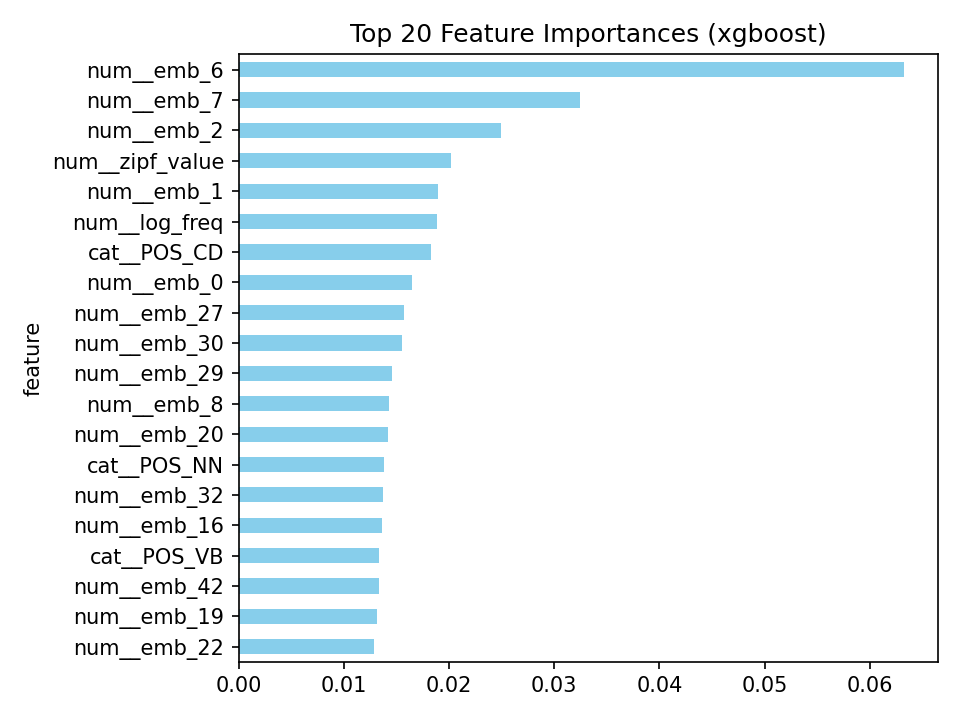

The data file committed next to this chart (first rows):
feature, importance
num__emb_6, 0.06328
num__emb_7, 0.03242
num__emb_2, 0.02497
num__zipf_value, 0.02019
num__emb_1, 0.01899
num__log_freq, 0.01886
cat__POS_CD, 0.01824
num__emb_0, 0.01645
num__emb_27, 0.01571
num__emb_30, 0.01552
num__emb_29, 0.01454
num__emb_8, 0.01427
num__emb_20, 0.01416
cat__POS_NN, 0.01383
num__emb_32, 0.01373
num__emb_16, 0.01362
cat__POS_VB, 0.01334
num__emb_42, 0.01334
num__emb_19, 0.01318
num__emb_22, 0.0129
num__emb_44, 0.01289
num__emb_14, 0.01287
num__emb_21, 0.01285
num__emb_11, 0.01272
num__emb_28, 0.01263
num__emb_17, 0.01254
num__emb_37, 0.01252
num__emb_39, 0.01241
num__emb_10, 0.01226
num__emb_34, 0.01222
num__emb_15, 0.01218
num__emb_33, 0.01213
num__emb_9, 0.01211
num__emb_3, 0.01211
num__emb_45, 0.01203
num__emb_18, 0.01202
num__emb_26, 0.01199
num__emb_5, 0.01194
num__emb_12, 0.01193
num__emb_23, 0.01191
num__emb_47, 0.01168
num__emb_4, 0.01155
num__emb_46, 0.01147
num__emb_25, 0.0113
num__emb_43, 0.01122
num__emb_24, 0.01117
num__emb_38, 0.01117
num__emb_49, 0.01111
num__emb_35, 0.01107
num__emb_40, 0.01106
num__emb_36, 0.01104
num__emb_48, 0.01103
num__emb_31, 0.01101
num__emb_13, 0.01099
num__suf_ive, 0.01082
num__emb_41, 0.01057
num__is_multiword, 0.0103
num__syllables, 0.009753
num__pref_mis, 0.008746
num__pref_im, 0.008594
... 36 more rows
